The GitHub repository ShivamVPatil/MangoVarientAnalyzer contains a labelled image folder "MangoVarientAnalyzer" with 10 categories: healthy Badami mango, healthy Totapuri mango, partially ripe Totapuri mango, raw Badami mango, raw Totapuri mango, rotten Badami mango, rotten Neelam mango, rotten Totapuri mango, unripe Badami mango, unripe Totapuri mango. Examples follow, each with its label.

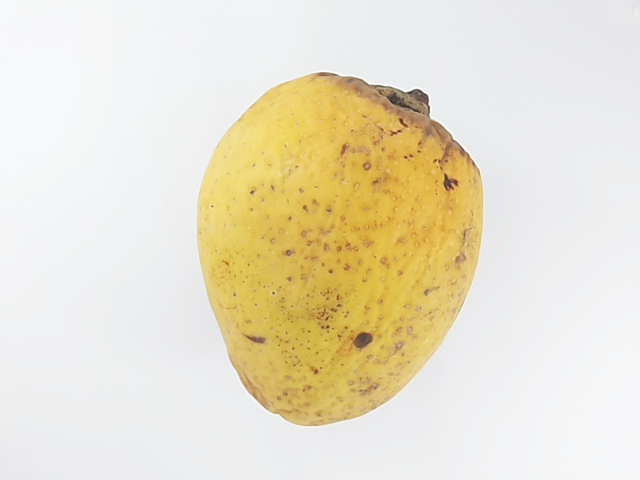
Label: rotten Badami mango

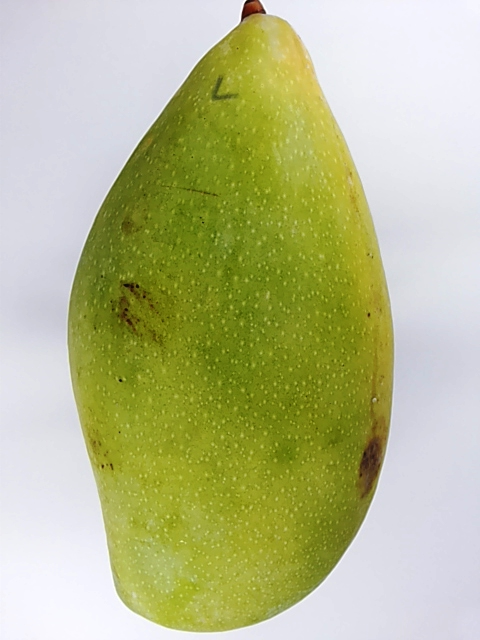
Label: unripe Totapuri mango

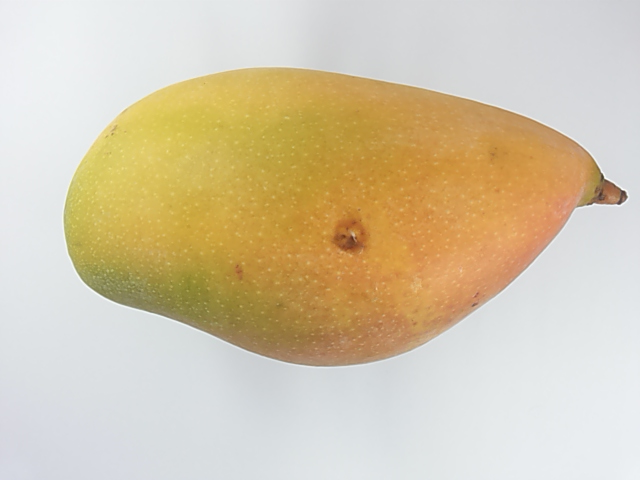
Label: healthy Totapuri mango

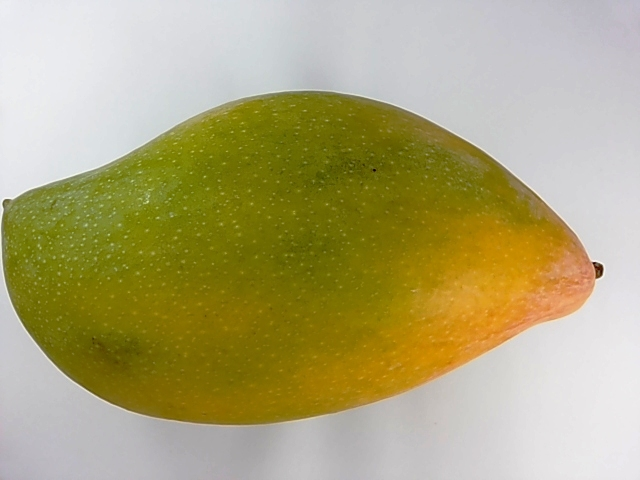
Label: unripe Totapuri mango

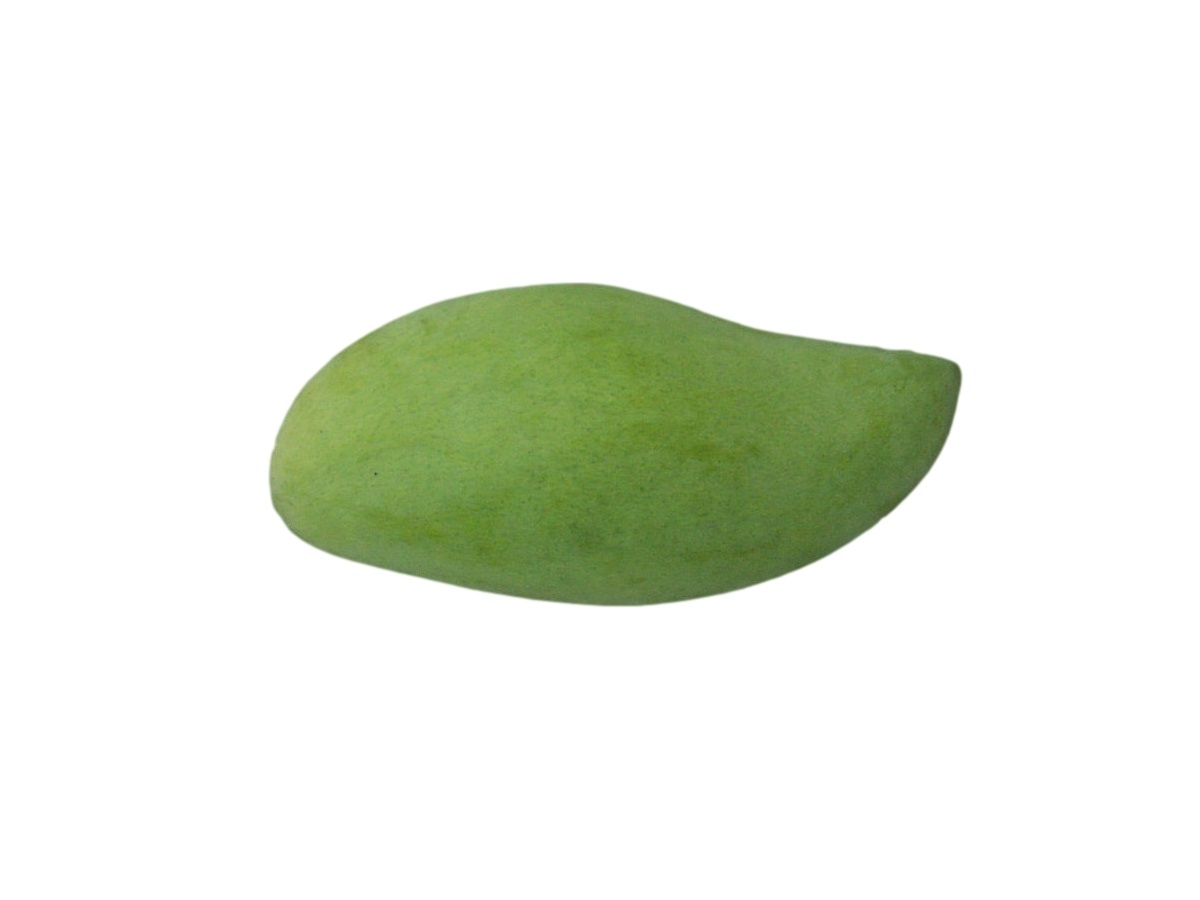
Label: raw Badami mango

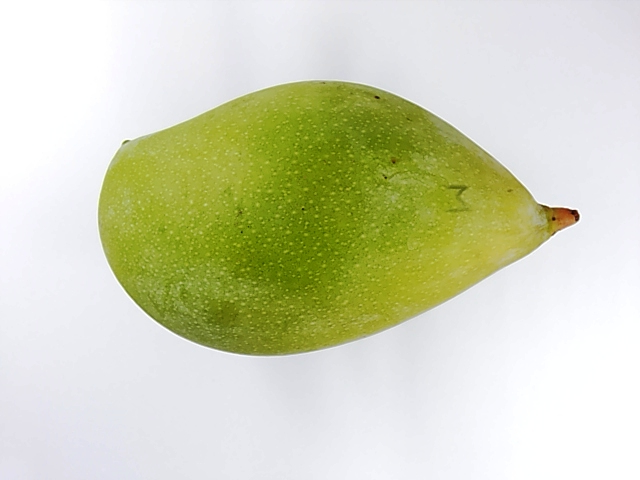
Label: unripe Totapuri mango
